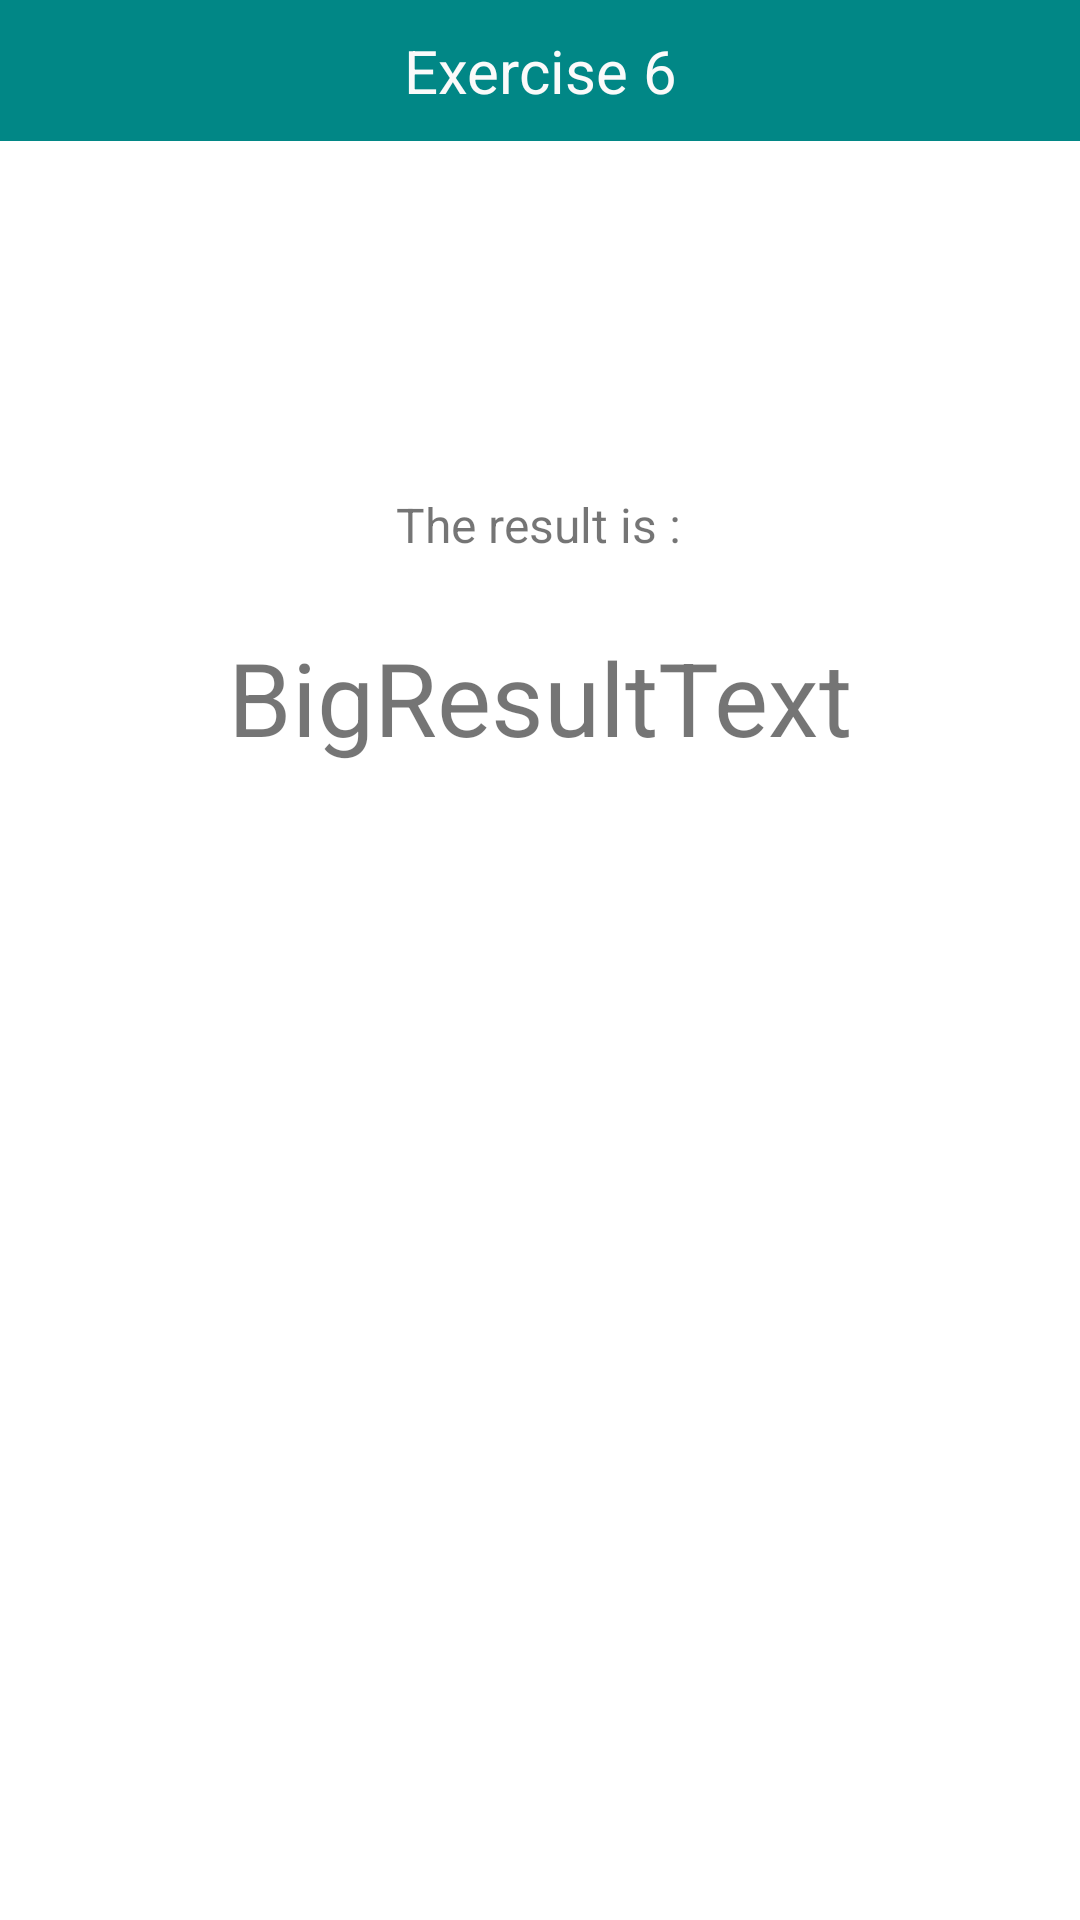

Layout XML and referenced resources for this Android screen:
<!-- AndroidManifest.xml: application theme Theme.VarsityExercise -->
<!-- res/layout/activity_exercise6_extra1.xml -->
<?xml version="1.0" encoding="utf-8"?>
<androidx.constraintlayout.widget.ConstraintLayout xmlns:android="http://schemas.android.com/apk/res/android"
    xmlns:app="http://schemas.android.com/apk/res-auto"
    xmlns:tools="http://schemas.android.com/tools"
    android:layout_width="match_parent"
    android:layout_height="match_parent"
    tools:context=".exercise6_Extra1">

    <TextView
        android:id="@+id/textViewTitle11"
        android:layout_width="match_parent"
        android:layout_height="wrap_content"
        android:background="@color/teal_700"
        android:paddingTop="10dp"
        android:paddingBottom="10dp"
        android:text="@string/exercise_6"
        android:textAlignment="center"
        android:textColor="#FAFAFA"
        android:textSize="20sp"
        app:layout_constraintEnd_toEndOf="parent"
        app:layout_constraintHorizontal_bias="0.498"
        app:layout_constraintStart_toStartOf="parent"
        app:layout_constraintTop_toTopOf="parent" />

    <TextView
        android:id="@+id/textView11"
        android:layout_width="wrap_content"
        android:layout_height="wrap_content"
        android:layout_marginTop="164dp"
        android:text="@string/the_result_is"
        android:textSize="16sp"
        app:layout_constraintEnd_toEndOf="parent"
        app:layout_constraintHorizontal_bias="0.498"
        app:layout_constraintStart_toStartOf="parent"
        app:layout_constraintTop_toTopOf="parent" />

    <TextView
        android:id="@+id/textView12"
        android:layout_width="wrap_content"
        android:layout_height="wrap_content"
        android:layout_marginTop="24dp"
        android:text="@string/bigresulttext"
        android:textSize="34sp"
        app:layout_constraintEnd_toEndOf="parent"
        app:layout_constraintStart_toStartOf="parent"
        app:layout_constraintTop_toBottomOf="@+id/textView11" />

    <LinearLayout
        android:layout_width="match_parent"
        android:layout_height="wrap_content"
        android:orientation="horizontal"
        app:layout_constraintBottom_toBottomOf="parent"
        app:layout_constraintEnd_toEndOf="parent"
        app:layout_constraintStart_toStartOf="parent">

        <Button
            android:id="@+id/btnPrevious"
            style="?android:attr/buttonBarButtonStyle"
            android:layout_width="50dp"
            android:layout_height="wrap_content"
            android:layout_weight="1"
            android:contentDescription="@string/previous"
            app:icon="@drawable/previous"
            app:iconGravity="textStart" />

        <Button
            android:id="@+id/btnHome"
            style="?android:attr/buttonBarButtonStyle"
            android:layout_width="49dp"
            android:layout_height="wrap_content"
            android:layout_gravity="center"
            android:layout_weight="1"
            android:contentDescription="@string/home"
            android:gravity="center"
            app:icon="@drawable/home"
            app:iconGravity="textStart" />

        <Button
            android:id="@+id/btnNext"
            style="?android:attr/buttonBarButtonStyle"
            android:layout_width="50dp"
            android:layout_height="wrap_content"
            android:layout_weight="1"
            android:contentDescription="@string/next"
            app:icon="@drawable/next"
            app:iconGravity="textStart" />
    </LinearLayout>
</androidx.constraintlayout.widget.ConstraintLayout>
<!-- resources referenced by this layout -->
<resources>
  <color name="teal_700">#FF018786</color>
  <string name="bigresulttext">BigResultText</string>
  <string name="exercise_6">Exercise 6</string>
  <string name="home">Home</string>
  <string name="next">Next</string>
  <string name="previous">Previous</string>
  <string name="the_result_is">The result is :</string>
  <style name="Theme.VarsityExercise" parent="Theme.MaterialComponents.Light">
  
    </style>
</resources>
